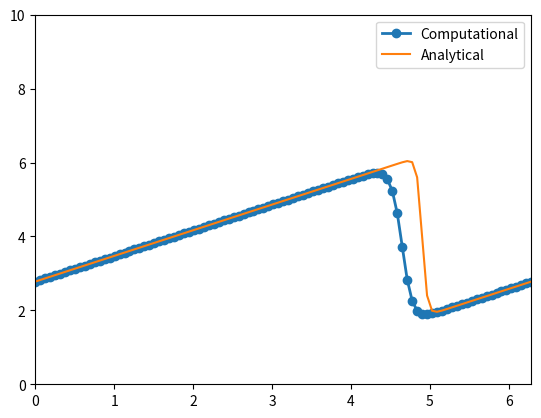

The script that saved this image:
import numpy as np
import sympy as sp
from sympy.utilities.lambdify import lambdify
import matplotlib.pyplot as plt

x, nu, t = sp.symbols('x nu t')
phi = (sp.exp(-(x - 4 * t)**2 / (4 * nu * (t+1))) +
       sp.exp(-(x - 4 * t - 2 * sp.pi)**2 / (4 * nu * (t+1)))
)

phiprime = phi.diff(x)
#print(phiprime)

u = -2 * nu * (phiprime / phi) + 4
#print(u)

ufunc = lambdify((t, x, nu), u) #lambdify(variables, function to insert into)
#print(ufunc(1,4,3))

# Declaring variables
nx = 101
nt = 100
dx = 2 * np.pi / (nx - 1)
nu = 0.07
dt = dx * nu

x = np.linspace(0, 2 * np.pi, nx)
un = np.empty(nx)
t = 0

u = np.asarray([ufunc(t, x0, nu) for x0 in x])

# plt.plot(x,u, marker = 'o', lw=2)
# plt.xlim([0, 2*np.pi])
# plt.ylim([0,10])
# plt.show()

# * At this point, the notebook in the repo asks: what does u^(n)_(i+1) mean when i is at the end of the domain?
# * If a dirichlet BC is used at the end of the domain, then u^(n)_(i+1) is 0
# * For a periodic BC, it assesses u^(n)_(i+1) at the first point from the inlet

for n in range(nt):
    un = u.copy()
    for i in range(1, nx-1):
        u[i] = un[i] - un[i] * dt / dx *(un[i] - un[i-1]) + nu * dt / dx**2 *\
            (un[i+1] - 2 * un[i] + un[i-1])

        u[0] = un[0] - un[0] * dt / dx * (un[0] - un[-2]) + nu * dt / dx**2 *\
        (un[1]  - 2 * un[0] + un[-2])

        u[-1] = u[0]

u_analytical = np.asarray([ufunc(nt * dt, xi, nu) for xi in x])

plt.plot(x, u, marker='o', lw = 2, label='Computational')
plt.plot(x, u_analytical, label='Analytical')
plt.xlim([0, 2*np.pi])
plt.ylim([0, 10])
plt.legend()
plt.show()


# * Side note: Manually typing out the discretization of the equations makes me realize how useful a function to do this would be
